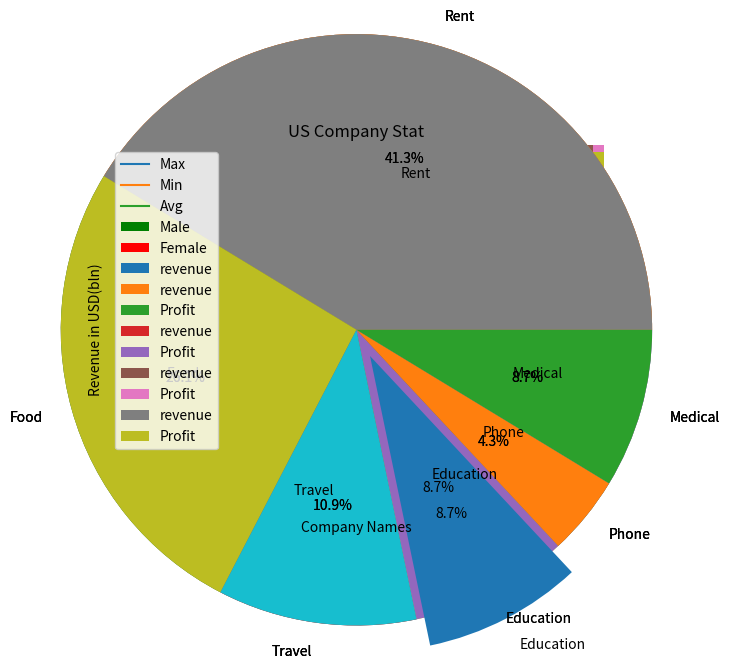
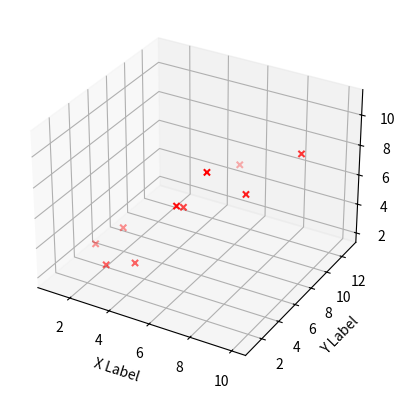

The matplotlib source for these figures, in order:
#!/usr/bin/env python
# coding: utf-8

# ## MatPlotlib Tutorial
# **Author - Abhijeet Bhilare** \
# [redacted]
# **references - https://matplotlib.org/3.1.1/api/_as_gen/matplotlib.pyplot.plot.html**\
# **youtube reference - code basics matplotlib tutorial**
#                 
# ### Basics of matplotlib
# matplotlib library is used for data visualization in 2-D and 3-D plotting. Most common plots are\
# **1. Bar Chart**\
# **2. Histogram**\
# **3. Pie Chart**\
# **3. Pie Chart**\
# **3. Surface 3d**\
# **reference link - https://matplotlib.org/3.1.1/tutorials/introductory/sample_plots.html**
# 
# 
# In python3 you can install matplotlib using below command \
# **pip3 install matplotlib** \
# make sure you dont have any proxy, if proxy is there please penetrate proxy using following command \
# **pip3 --proxy https://username:password@proxyname:portnumber install matplotlib** 
# 
# ### Limitations
# 1. This tutorial is very basic and covers only basic and commonly use charts. 
# 
# ### Future Learnings
# 1. Explore more on 3-D charts.
# 2. Explore Log, Maths, related plots.

# In[1]:


get_ipython().run_line_magic('matplotlib', 'inline')

import matplotlib.pyplot as plt
import numpy as np


# ### Basics

# In[2]:


x = [1,2,3,4,5,6,7]
y = [50,30,56,52,48,34,42]
plt.title('Weather') # Title 
plt.xlabel('day') # x-axis label
plt.ylabel('temperature') # y-axis label
plt.plot(x,y, color='green', linewidth=5, linestyle='dotted') # check reference link for more args


# ### Format Strings in Plot

# In[3]:


plt.plot(x, y, "g+") # plots +


# In[4]:


plt.plot(x, y, "g+--")  #you can join + with --
# there are multiple other options like . , v o * p # check reference link for more options in Marker section


# In[5]:


plt.plot(x, y, "g+-.", linewidth=0.5)


# In[ ]:





# In[6]:


plt.plot(x, y, "--r*") #-- line style, r(red) color, * marker


# In[7]:


plt.plot(x, y, marker='x', color='cyan', linestyle='', markersize=10) # explicit args can be provided


# In[8]:


plt.plot(x, y, color='red', marker='+', markersize='20', alpha=0.2) # alpha is opaquness/transparency


# ### Legend and Grids
# 
# #### Legend reference - https://matplotlib.org/3.1.1/api/_as_gen/matplotlib.pyplot.legend.html
# #### grid reference - https://matplotlib.org/3.1.1/api/_as_gen/matplotlib.pyplot.grid.html

# In[9]:


days = [1,2,3,4,5,6,7]
maxt = [41,40,38,34,36,41,39]
mint = [31,28,26,22,28,29,27]
avgt = [36,34,32,28,32,35,33]


# In[10]:


plt.title('Weather') # Title 
plt.xlabel('day') # x-axis label
plt.ylabel('temperature') # y-axis label
plt.plot(days, maxt, label='Max')
plt.plot(days, mint, label='Min')
plt.plot(days, avgt, label='Avg')
# labels set above are not visible to make them visible we have to call legend function
plt.legend() #we can set different properties to this like location, size, etc. 
plt.grid() # background grid


# ### Bar Chart

# In[11]:


company = ["Google", "Amazon", "Microsoft", "Facebook"]
revenue = [70, 124, 76, 67]
profit = [40, 25, 34, 24]


# In[12]:


nparray = np.arange(len(company))
nparray


# In[13]:


plt.title("US Company Stat")
plt.xlabel("Company Names")
plt.ylabel("Revenue in USD(bln)")
plt.xticks(nparray, company) # Replace numbers to names of companies
plt.bar(nparray, revenue, label='revenue') # Plot Bar chart
plt.legend()
#plt.grid()


# In[14]:


plt.bar(nparray, revenue, label='revenue') # Plot Bar chart
plt.bar(nparray, profit, label='Profit')  # another bar is plotted on same bar
plt.legend()


# In[15]:


plt.bar(nparray-0.6, revenue, label='revenue') # Plot Bar chart side by side
plt.bar(nparray-0.4, profit, label='Profit')  # another bar is plotted side by side
plt.legend()


# In[16]:


plt.xticks(nparray, company)
plt.bar(nparray-0.2, revenue, width=0.6, label='revenue') # Plot Bar chart side by side
plt.bar(nparray-0.2, profit, width=0.4, label='Profit')  # set width of bars
plt.legend()


# In[17]:


#Horizontal bar
plt.yticks(nparray, company)
plt.barh(nparray-0.2, revenue, label='revenue') 
plt.barh(nparray-0.2, profit, label='Profit')  
plt.legend()


# ### Histogram

# In[18]:


# For grouping or catogorizing data
blood_sugar = [70, 80, 85, 76, 121, 134, 143, 90, 95, 101, 91, 98, 73, 103, 132]
plt.hist(blood_sugar)


# In[19]:


plt.hist(blood_sugar, bins=[70,90,120,150], rwidth = 0.95, color = 'g') # change the bin and seperate it 


# In[20]:


#For seperating it with male and female catogory
blood_sugar_Male = [70, 80, 85, 76, 121, 134, 143, 90, 95, 101, 91, 98, 73, 103, 132]
blood_sugar_Female = [63, 76, 78, 76, 101, 121, 114, 69, 72, 85, 91, 98, 73, 103, 131]


# In[21]:


plt.hist([blood_sugar_Male, blood_sugar_Female],  bins=[70,90,120,150], rwidth = 0.95, color = ['g', 'red'], label=['Male', 'Female'])
plt.legend()


# ### Pie Chart

# In[22]:


expenses = [95, 60, 25, 20, 10, 20]
lbls = ["Rent", "Food", "Travel", "Education", "Phone", "Medical"]
plt.pie(expenses, labels=lbls) # Show basic pie chart with labels


# In[23]:


plt.axis("equal")
plt.pie(expenses, labels=lbls, radius=2) #double the size - raduis arg
plt.show()


# In[24]:


plt.pie(expenses, labels=lbls, radius=2, autopct="%0.1f%%") # Show percentage
plt.show()


# In[25]:


plt.pie(expenses, labels=lbls, radius=2, autopct="%0.1f%%", explode=[0, 0, 0, 0.2, 0, 0]) # Show take it out or seperate
plt.show()


# ### Save chart to file

# In[26]:


plt.savefig("Pie_Chart.png", bbox_inches='tight', transparent=True) # Save file, Transparent means background none


# ### 3-D Basics

# In[27]:


from mpl_toolkits import mplot3d # for 3-D

fig = plt.figure()
ax = fig.add_subplot(111, projection='3d') # for 3-D projection in 3 axes

x =[1,2,3,4,5,6,7,8,9,10]
y =[5,6,2,3,13,4,1,2,4,8]
z =[2,3,3,3,5,7,9,11,9,10]



ax.scatter(x, y, z, c='r', marker='x') #scatter data around 3 axes 

ax.set_xlabel('X Label')
ax.set_ylabel('Y Label')
ax.set_zlabel('Z Label')

plt.show()

